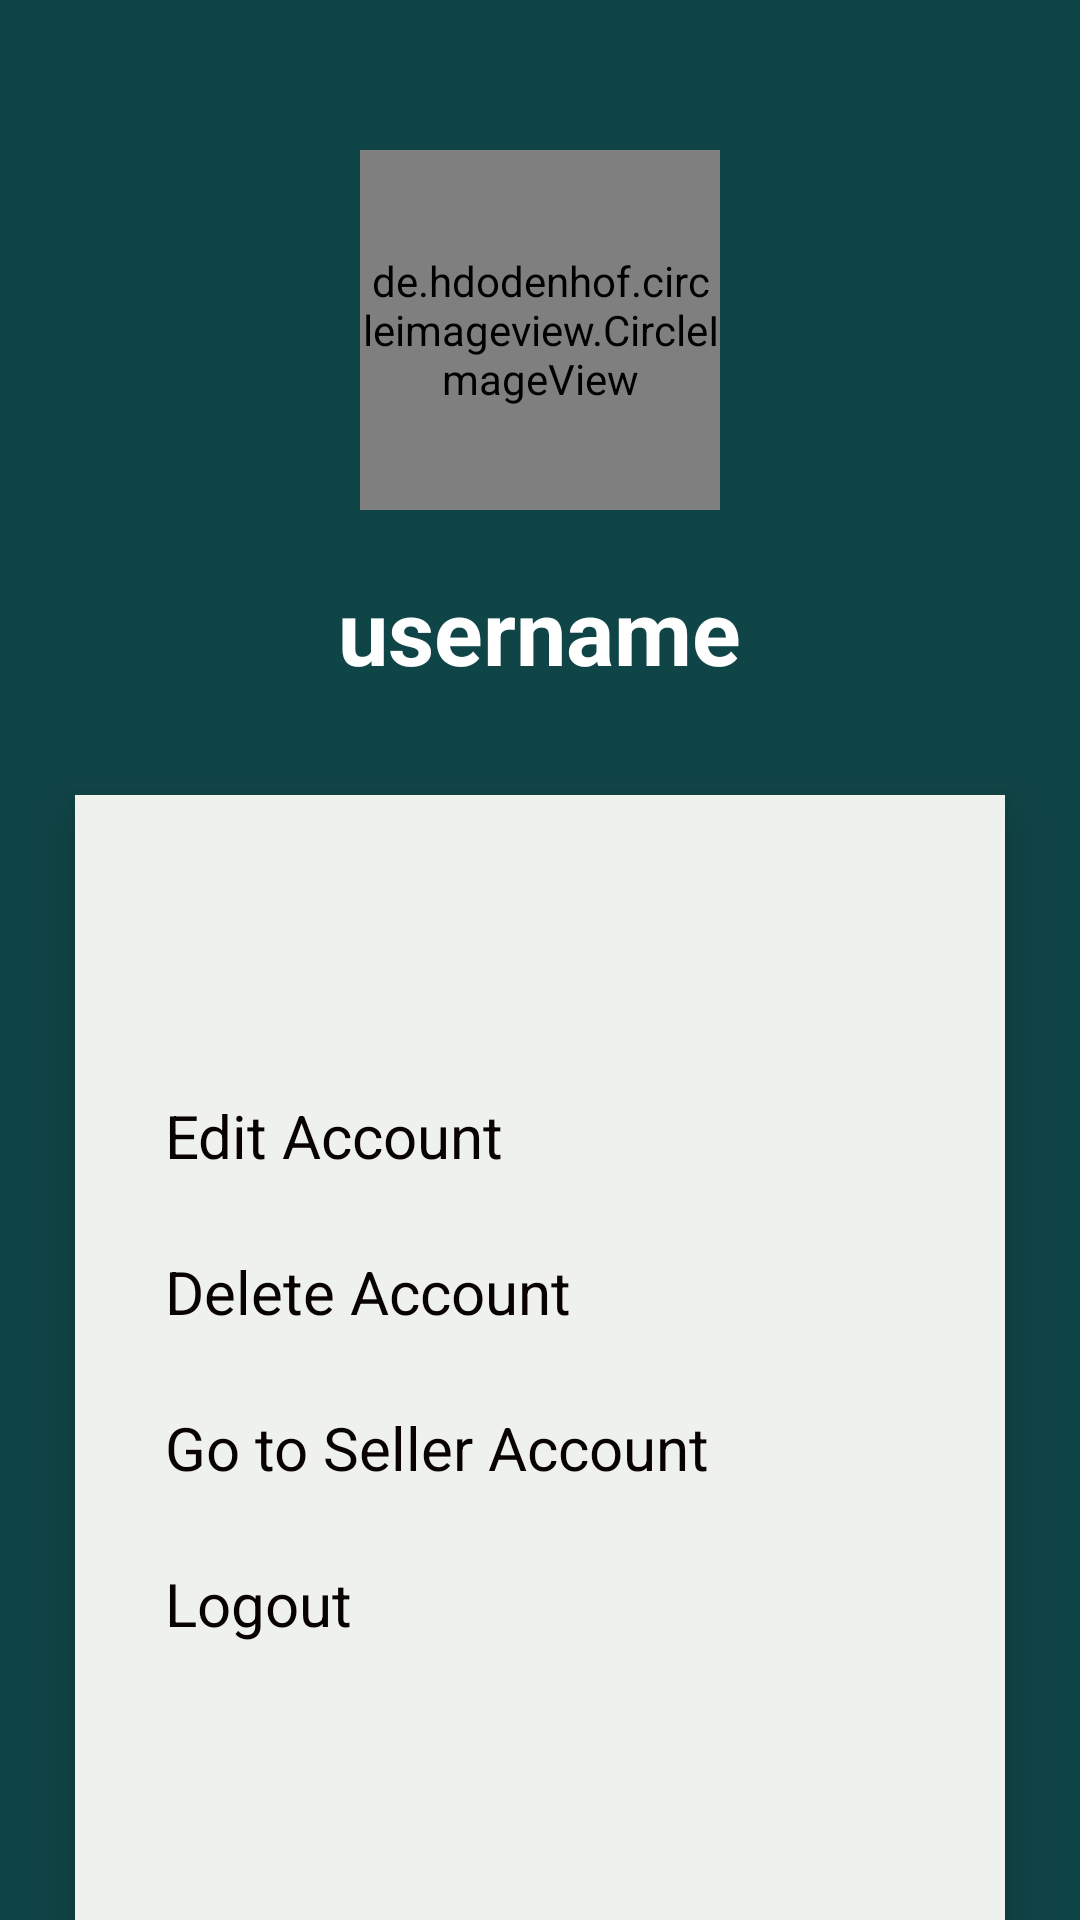

Write the Android layout XML for this screen, with the resource values it uses.
<!-- AndroidManifest.xml: application theme Theme.Agrefine -->
<!-- res/layout/activity_user_profile.xml -->
<?xml version="1.0" encoding="utf-8"?>
<androidx.appcompat.widget.LinearLayoutCompat xmlns:android="http://schemas.android.com/apk/res/android"
    xmlns:app="http://schemas.android.com/apk/res-auto"
    xmlns:tools="http://schemas.android.com/tools"
    android:layout_width="match_parent"
    android:layout_height="match_parent"
    tools:context=".UserProfileActivity"
    android:orientation="vertical"
    android:background="@color/finalGreen">

    <LinearLayout
        android:layout_width="match_parent"
        android:layout_height="250dp"
        app:layout_constraintEnd_toEndOf="parent"
        app:layout_constraintStart_toStartOf="parent"
        app:layout_constraintTop_toTopOf="parent"
        android:orientation="vertical">

        <de.hdodenhof.circleimageview.CircleImageView
            android:id="@+id/userimage"
            android:layout_width="120dp"
            android:layout_height="120dp"
            android:layout_gravity="center"
            android:layout_marginTop="50dp"
            android:src="@drawable/baseline_supervised_user_circle_24" />

        <Button
            android:layout_width="wrap_content"
            android:layout_height="wrap_content"
            android:text="Upload profile picture"
            android:backgroundTint="@color/green"
            android:textColor="@color/darkFont2"
            android:layout_marginTop="10dp"
            android:layout_gravity="center"
            android:visibility="gone"
            android:id="@+id/uploadimg"/>

        <TextView
            android:layout_width="wrap_content"
            android:layout_height="wrap_content"
            android:layout_gravity="center"
            android:layout_marginTop="20dp"
            android:textColor="@color/white"
            android:textColorHint="@color/white"
            android:hint="username"
            android:textSize="30sp"
            android:textStyle="bold"
            android:id="@+id/dispusername"/>

    </LinearLayout>
    <LinearLayout
        android:layout_width="310dp"
        android:layout_height="422dp"
        android:orientation="vertical"
        android:layout_gravity="center"
        android:background="@color/finalWhite"
        android:layout_marginTop="15dp"
        android:elevation="10dp">



        <TextView
            android:layout_width="match_parent"
            android:layout_height="wrap_content"
            android:text="Edit Account"
            android:textSize="20sp"
            android:layout_marginTop="100dp"
            android:layout_marginStart="30dp"
            android:textColor="@color/darkFont2"
            android:id="@+id/editprofiledata"/>


        <TextView
            android:layout_width="match_parent"
            android:layout_height="wrap_content"
            android:text="Delete Account"
            android:textSize="20sp"
            android:layout_marginTop="25dp"
            android:layout_marginStart="30dp"
            android:textColor="@color/darkFont2"
            android:id="@+id/deleteaccount"/>
        <TextView
            android:layout_width="match_parent"
            android:layout_height="wrap_content"
            android:text="Go to Seller Account"
            android:textSize="20sp"
            android:layout_marginTop="25dp"
            android:layout_marginStart="30dp"
            android:textColor="@color/darkFont2"
            android:id="@+id/switchtoselleraccount"/>

        <TextView
            android:layout_width="match_parent"
            android:layout_height="wrap_content"
            android:text="Logout"
            android:textSize="20sp"
            android:layout_marginTop="25dp"
            android:layout_marginStart="30dp"
            android:textColor="@color/darkFont2"
            android:id="@+id/logout"/>


    </LinearLayout>




</androidx.appcompat.widget.LinearLayoutCompat>
<!-- resources referenced by this layout -->
<resources>
  <color name="darkFont2">#080202</color>
  <color name="finalGreen">#104547</color>
  <color name="finalWhite">#EFF1ED</color>
  <color name="green">#A0C49D</color>
  <color name="white">#FFFFFFFF</color>
  <style name="Theme.Agrefine" parent="Base.Theme.Agrefine" />
  <style name="Base.Theme.Agrefine" parent="Theme.Material3.DayNight.NoActionBar">
          
          
          <item name="android:statusBarColor" tools:targetApi="1">@color/finalGreen</item>
      </style>
</resources>
